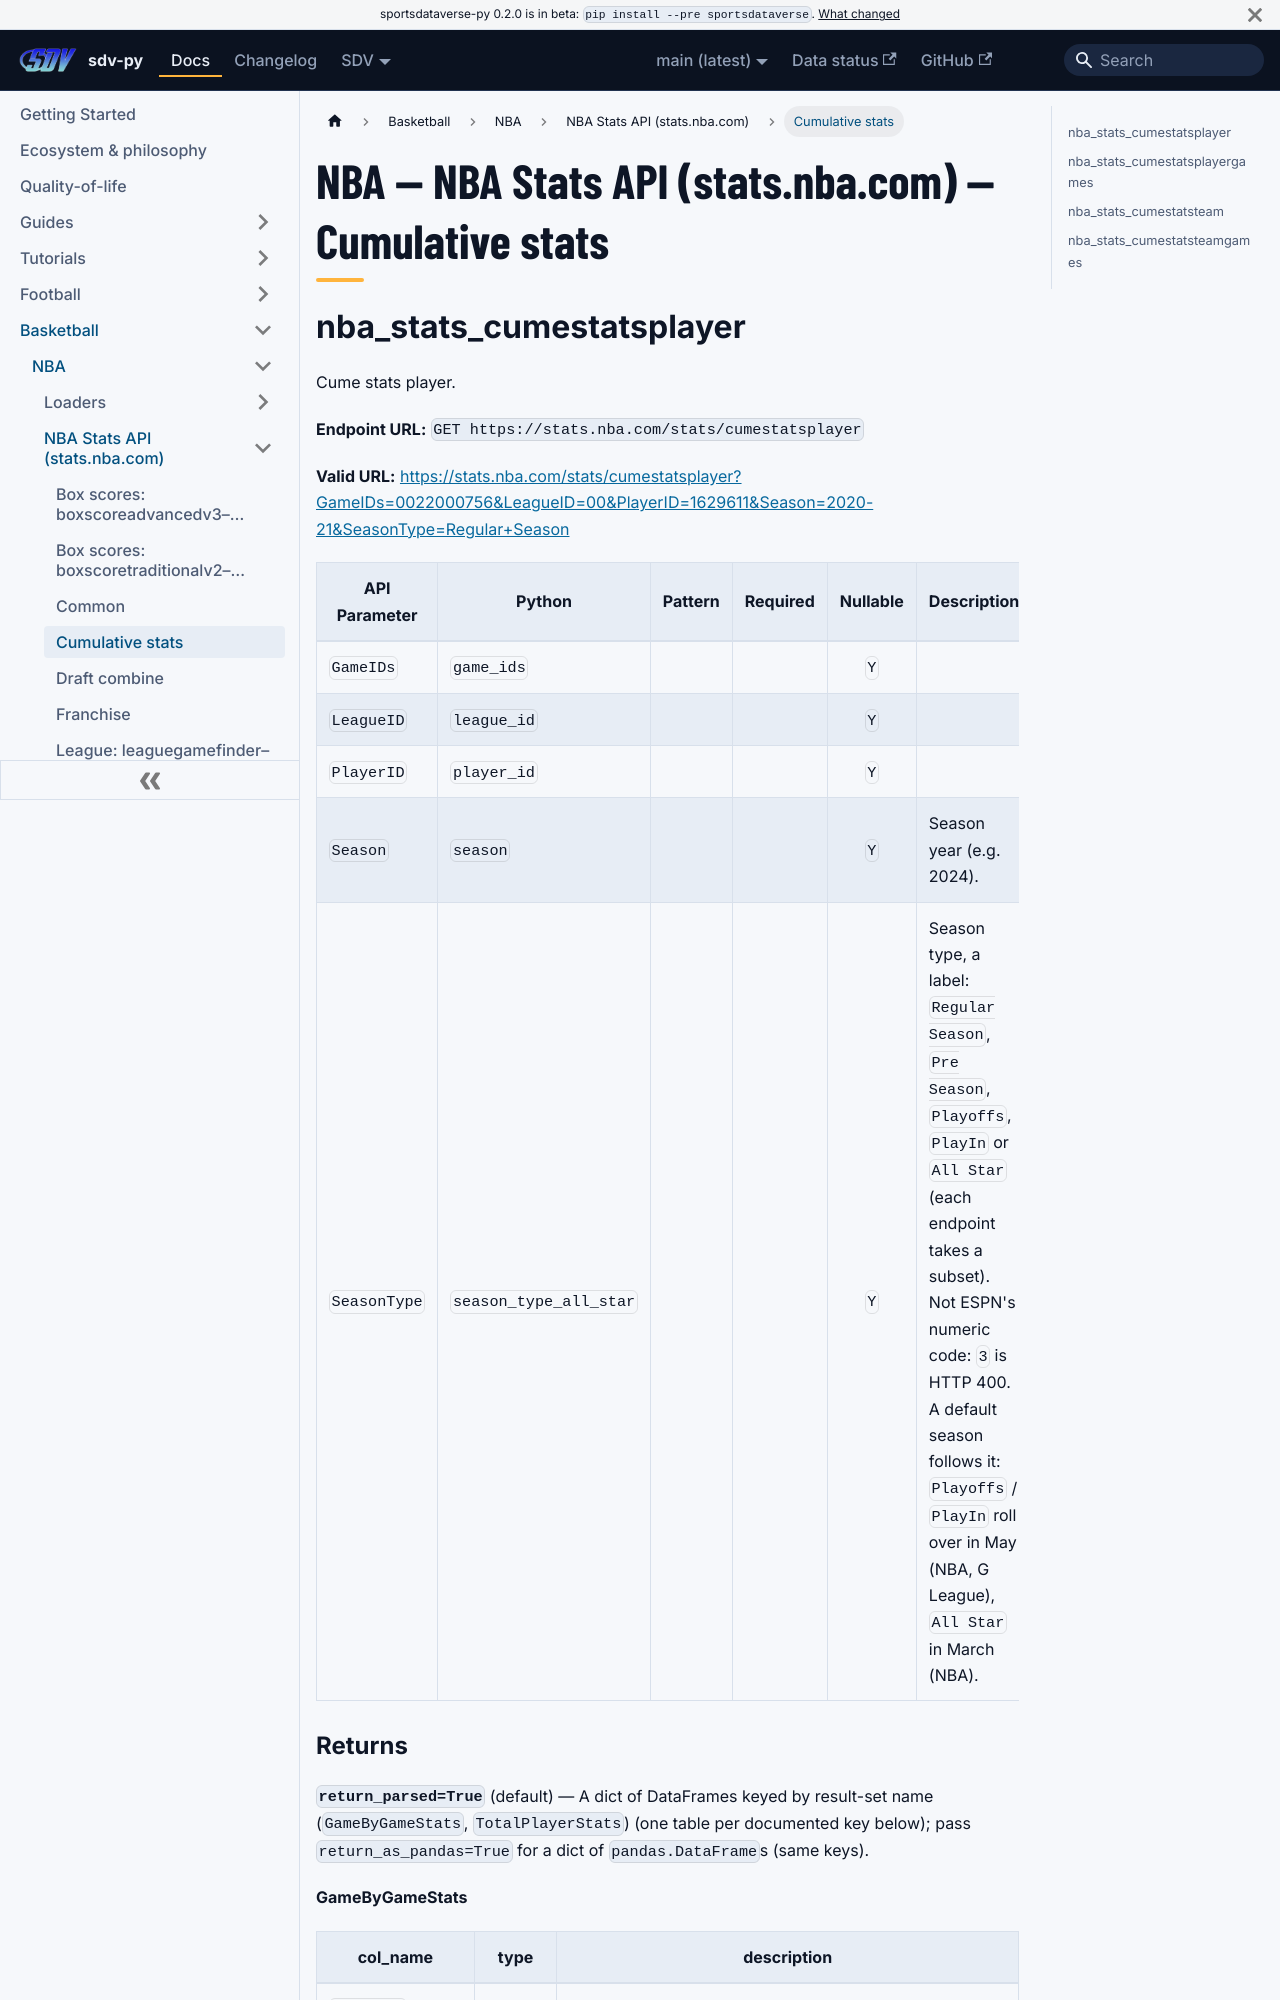

repository: sportsdataverse/sportsdataverse-py · page: docs/nba/reference/nba_stats/cumestats/index.html · generator: docusaurus

---
title: "NBA — NBA Stats API (stats.nba.com) — Cumulative stats"
sidebar_label: "Cumulative stats"
sidebar_position: 4
description: "NBA — NBA Stats API (stats.nba.com) — Cumulative stats — function reference in sdv-py, the SportsDataverse Python package."
toc_max_heading_level: 2
---
# NBA — NBA Stats API (stats.nba.com) — Cumulative stats

## nba_stats_cumestatsplayer

Cume stats player.

**Endpoint URL:** `GET https://stats.nba.com/stats/cumestatsplayer`

**Valid URL:** [https://stats.nba.com/stats/cumestatsplayer?GameIDs=0022000756&LeagueID=00&PlayerID=1629611&Season=2020-21&SeasonType=Regular+Season](https://stats.nba.com/stats/cumestatsplayer?GameIDs=0022000756&LeagueID=00&PlayerID=1629611&Season=2020-21&SeasonType=Regular+Season)

| API Parameter | Python | Pattern | Required | Nullable | Description |
|---|---|:---:|:---:|:---:|---|
| `GameIDs` | `game_ids` |  |  | `Y` |  |
| `LeagueID` | `league_id` |  |  | `Y` |  |
| `PlayerID` | `player_id` |  |  | `Y` |  |
| `Season` | `season` |  |  | `Y` | Season year (e.g. 2024). |
| `SeasonType` | `season_type_all_star` |  |  | `Y` | Season type, a label: ``Regular Season``, ``Pre Season``, ``Playoffs``, ``PlayIn`` or ``All Star`` (each endpoint takes a subset). Not ESPN's numeric code: ``3`` is HTTP 400. A default season follows it: ``Playoffs`` / ``PlayIn`` roll over in May (NBA, G League), ``All Star`` in March (NBA). |
